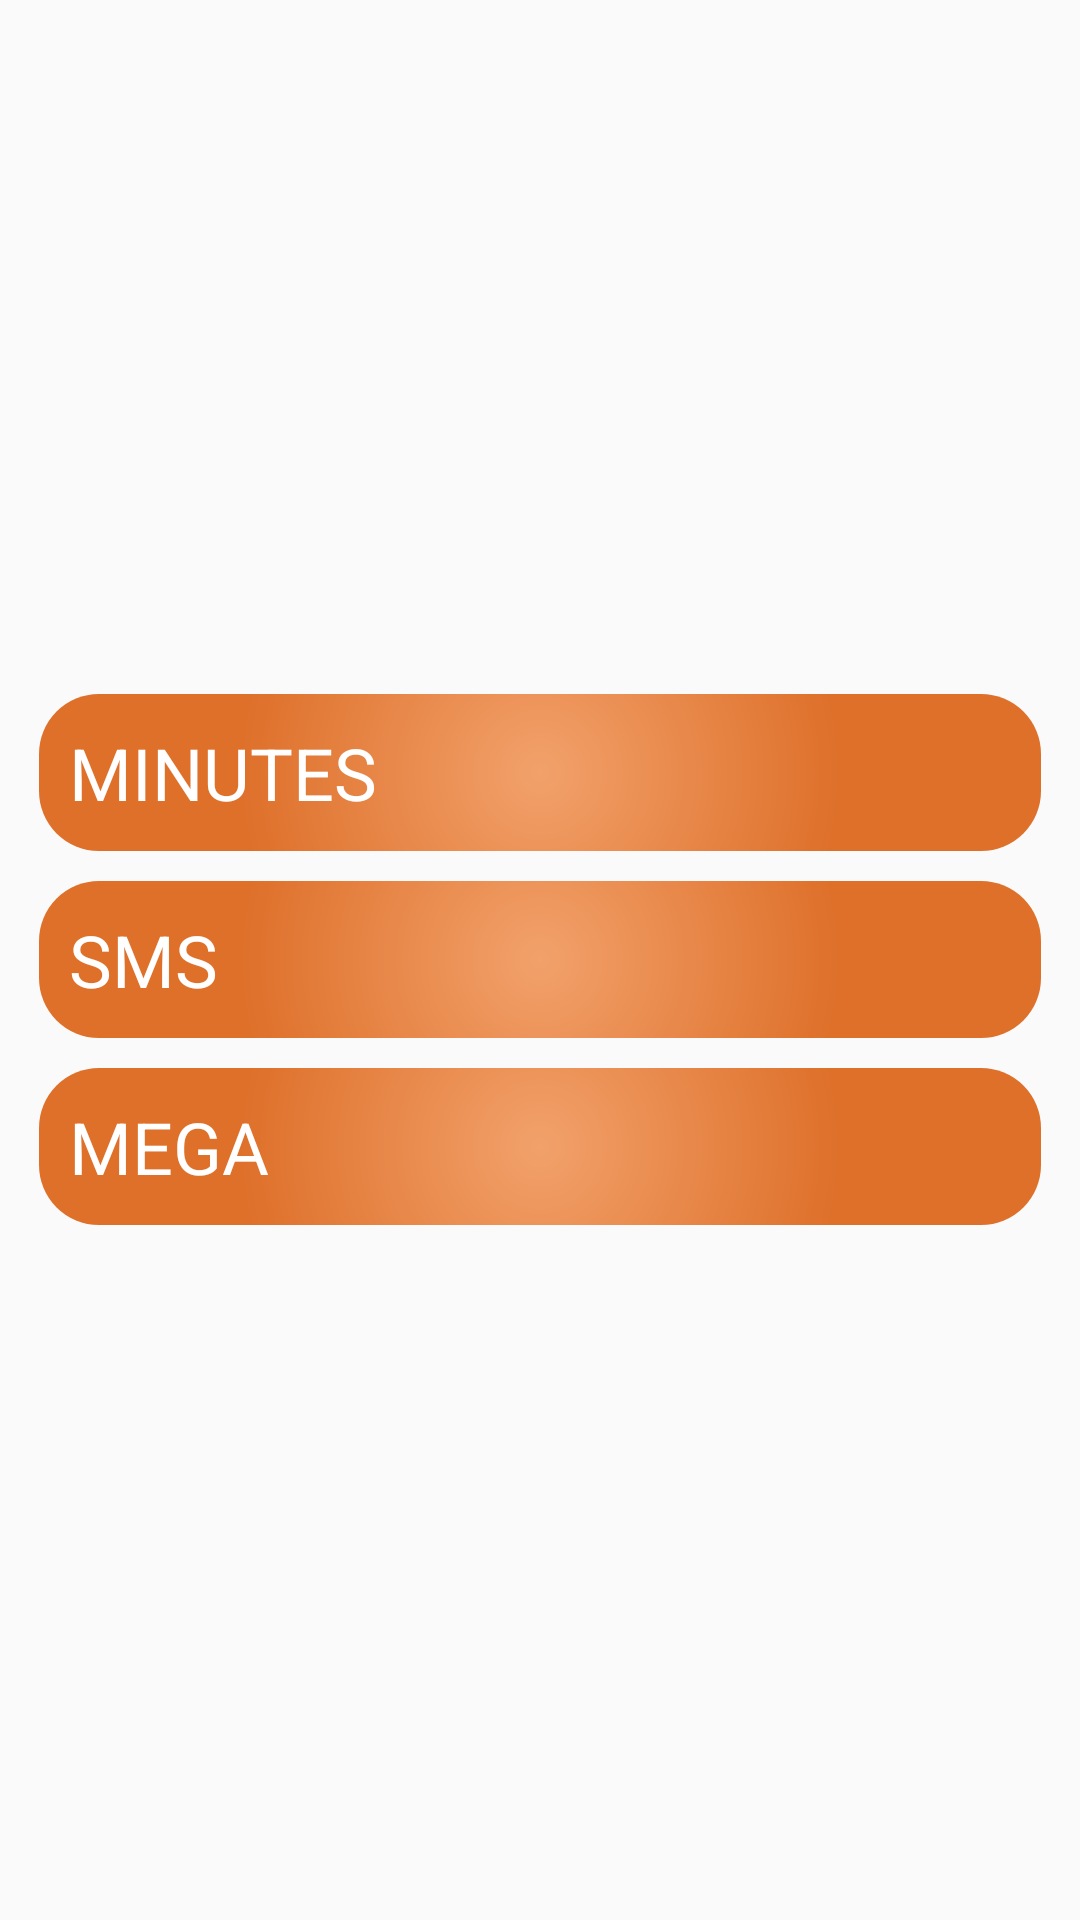

This screen was rendered from an Android layout file. Write that file and the resources it references.
<!-- AndroidManifest.xml: application theme AppTheme -->
<!-- res/layout/activation.xml -->
<?xml version="1.0" encoding="utf-8"?>
<RelativeLayout xmlns:android="http://schemas.android.com/apk/res/android"
    xmlns:tools="http://schemas.android.com/tools"
    android:layout_width="match_parent"
    android:layout_height="match_parent"
    android:gravity="center_vertical|center_horizontal"
    tools:context="com.example.andrick.mob.Activation">

    <LinearLayout
        android:layout_width="match_parent"
        android:layout_height="wrap_content"
        android:layout_gravity="center"
        android:orientation="vertical">

        <LinearLayout
            android:layout_width="match_parent"
            android:layout_height="wrap_content"
            android:orientation="vertical"
            android:padding="8dp">

            <TextView
                android:id="@+id/minute_min"
                style="@style/text_button"
                android:background="@drawable/btn_orange"
                android:text="MINUTES" />

            <TextView
                android:id="@+id/sms_sms"
                style="@style/text_button"
                android:background="@drawable/btn_orange"
                android:text="SMS" />

            <LinearLayout
                android:layout_width="match_parent"
                android:layout_height="wrap_content"
                android:orientation="horizontal">

                <TextView
                    android:id="@+id/mega_mega"
                    style="@style/text_button_horizontal"
                    android:background="@drawable/btn_orange"
                    android:text="MEGA" />

            </LinearLayout>

        </LinearLayout>
    </LinearLayout>
</RelativeLayout>
<!-- resources referenced by this layout -->
<resources>
  <!-- drawable btn_orange (drawable) -->
  <?xml version="1.0" encoding="utf-8"?>
  <shape
      xmlns:android="http://schemas.android.com/apk/res/android"
      android:shape="rectangle">
      <corners
          android:radius="20dp"
          />
  
      <gradient
          android:startColor		= "#f2a16b"
          android:endColor		= "#de702a"
          android:gradientRadius	= "300"
          android:type			= "radial"/>
  
  </shape>
  <style name="text_button">
          <item name="android:padding">10dp</item>
          <item name="android:layout_margin">5dp</item>
          <item name="android:layout_width">match_parent</item>
          <item name="android:layout_height">wrap_content</item>
          <item name="android:textColor">#fff</item>
          <item name="android:textSize">24dp</item>
      </style>
  <style name="text_button_horizontal">
          <item name="android:padding">10dp</item>
          <item name="android:layout_margin">5dp</item>
          <item name="android:layout_width">0dp</item>
          <item name="android:layout_weight">1</item>
          <item name="android:layout_height">wrap_content</item>
          <item name="android:textColor">#fff</item>
          <item name="android:textSize">24dp</item>
  
  
      </style>
  <style name="AppTheme" parent="AppTheme.Base" />
  <style name="AppTheme.Base" parent="Theme.AppCompat.Light.NoActionBar">
          
          <item name="colorPrimary">#3F51B5</item>
          
          <item name="colorPrimaryDark">#3949AB</item>
          
          <item name="colorAccent">#00B0FF</item>
          
      </style>
</resources>
